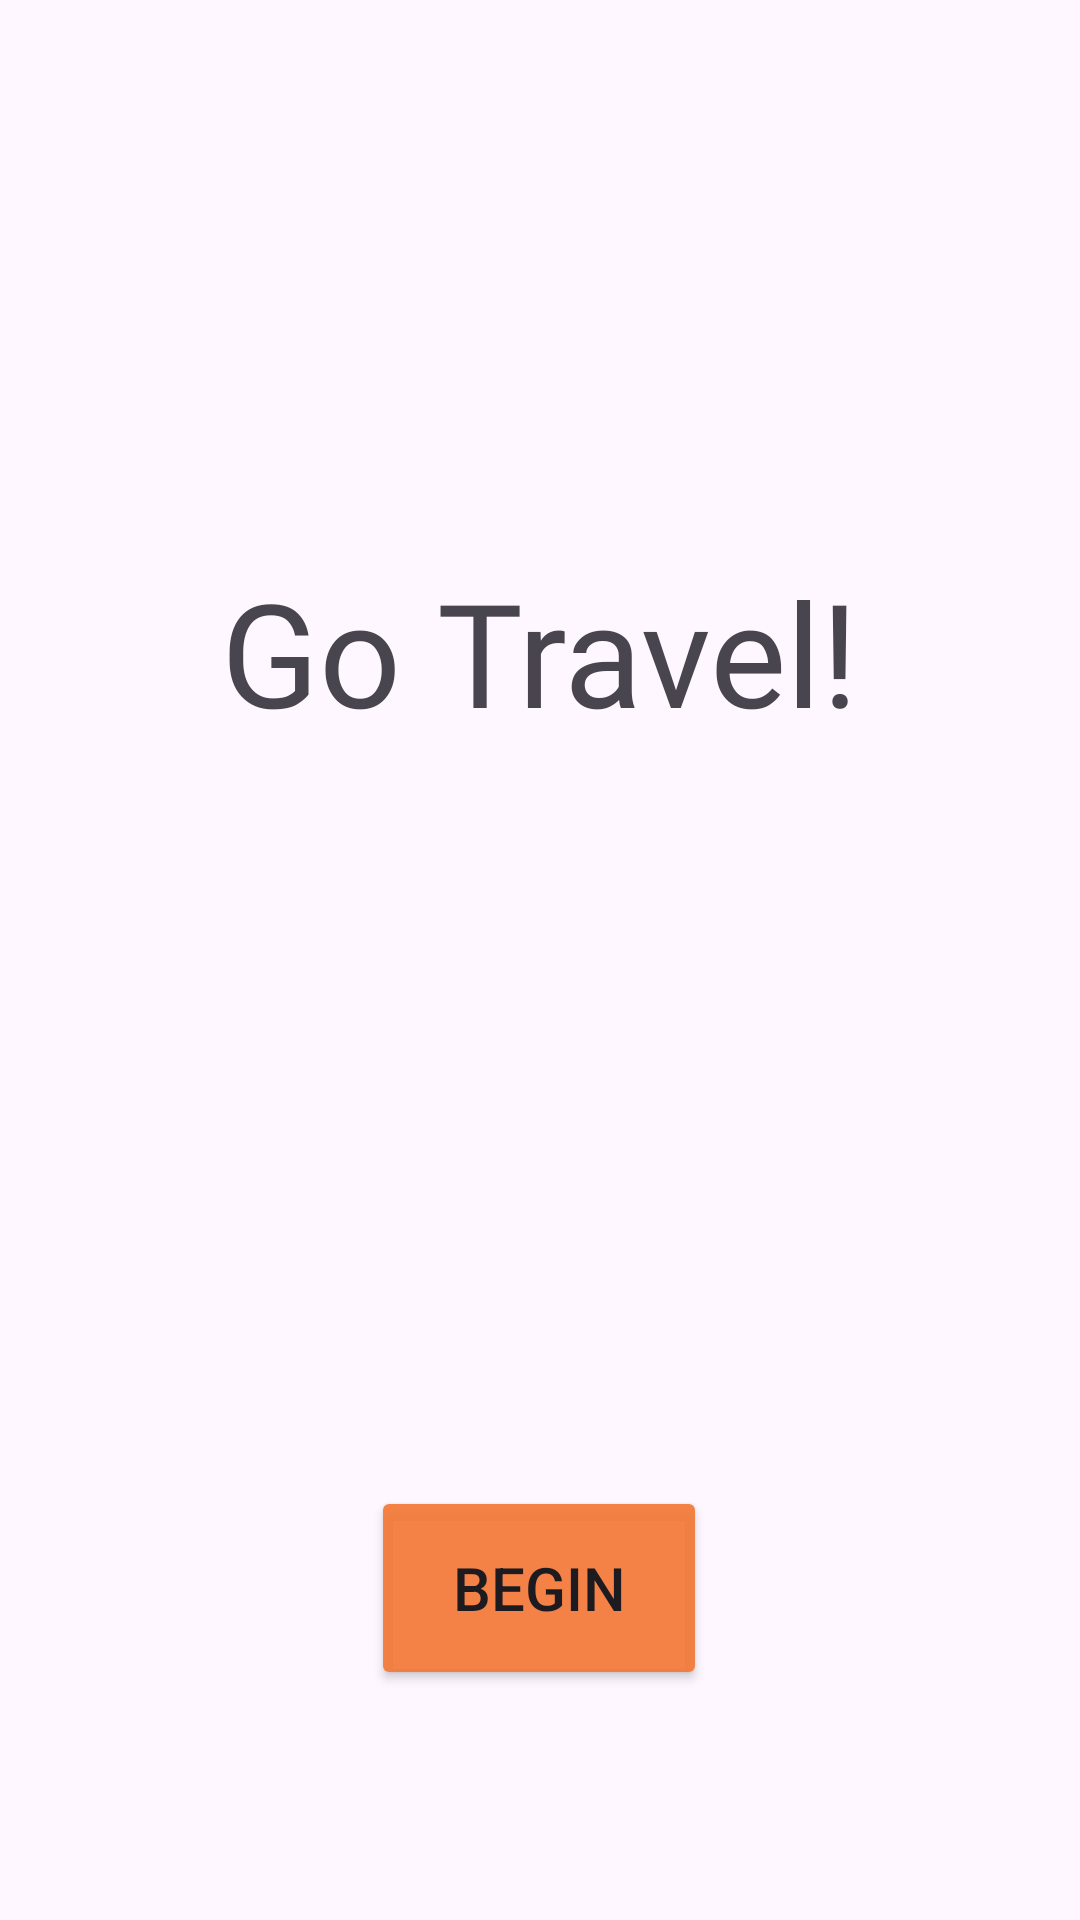

Produce the Android XML layout that renders to this screen, including the resource entries it uses.
<!-- AndroidManifest.xml: application theme Theme.GoTravelApp -->
<!-- res/layout/activity_main.xml -->
<?xml version="1.0" encoding="utf-8"?>
<androidx.constraintlayout.widget.ConstraintLayout xmlns:android="http://schemas.android.com/apk/res/android"
    xmlns:app="http://schemas.android.com/apk/res-auto"
    xmlns:tools="http://schemas.android.com/tools"
    android:id="@+id/main"
    android:layout_width="match_parent"
    android:layout_height="match_parent"
    tools:context=".UI.MainActivity">

    <TextView
        android:id="@+id/textView"
        android:layout_width="228dp"
        android:layout_height="91dp"
        android:background="#00CDDC39"
        android:fontFamily="@font/meera_inimai"
        android:text="@string/go_travel"
        android:textAlignment="center"
        android:textSize="48sp"
        app:layout_constraintBottom_toBottomOf="parent"
        app:layout_constraintEnd_toEndOf="parent"
        app:layout_constraintHorizontal_bias="0.497"
        app:layout_constraintStart_toStartOf="parent"
        app:layout_constraintTop_toTopOf="parent"
        app:layout_constraintVertical_bias="0.337" />

    <Button
        android:id="@+id/begin"
        android:layout_width="112dp"
        android:layout_height="68dp"
        android:backgroundTint="#EAF47836"
        android:text="@string/begin"
        android:textColorLink="#673AB7"
        android:textSize="20sp"
        app:layout_constraintBottom_toBottomOf="parent"
        app:layout_constraintEnd_toEndOf="parent"
        app:layout_constraintHorizontal_bias="0.498"
        app:layout_constraintStart_toStartOf="parent"
        app:layout_constraintTop_toTopOf="parent"
        app:layout_constraintVertical_bias="0.866" />

</androidx.constraintlayout.widget.ConstraintLayout>
<!-- resources referenced by this layout -->
<resources>
  <string name="begin">Begin</string>
  <string name="go_travel">Go Travel!</string>
  <style name="Theme.GoTravelApp" parent="Base.Theme.GoTravelApp" />
  <style name="Base.Theme.GoTravelApp" parent="Theme.Material3.DayNight">
          
          
      </style>
</resources>
